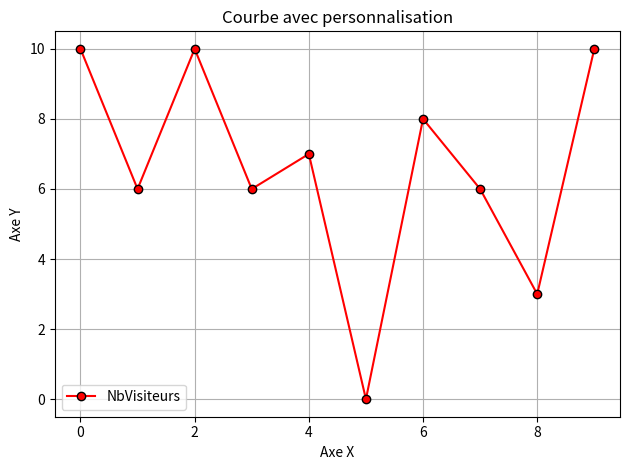

Source code (Python):
import matplotlib.pyplot as plt
import pandas as pd
import numpy as np
import random

liste=[]
for i in range(10):
    nbVisiteurs=random.randint(0,10)
    liste.append(nbVisiteurs)

print(f"votre elements de tableau {liste}")

plt.plot(liste,'o-r',mec='k',mfc='r',label='NbVisiteurs')
plt.title("Courbe avec personnalisation")
plt.xlabel("Axe X")
plt.ylabel("Axe Y")
plt.grid(True)
plt.legend()
plt.tight_layout()
plt.show()
